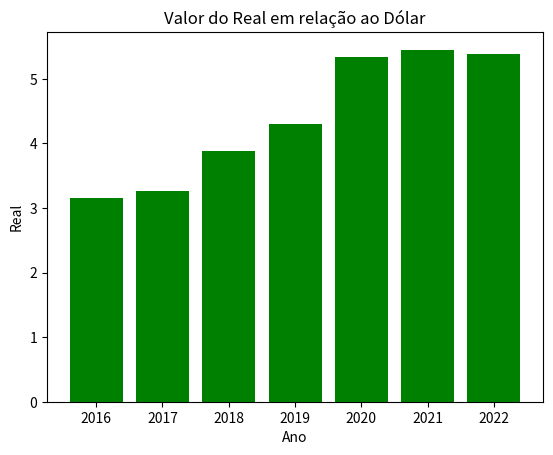

This chart was generated by the following Python code:
import matplotlib.pyplot as plt
import numpy as np

anos = np.array(['2016', '2017', '2018', '2019', '2020', '2021', '2022'])
valor_dolar = np.array([3.15, 3.26, 3.88, 4.30, 5.33, 5.45, 5.39])

plt.bar(anos, valor_dolar, color='green')
plt.xlabel('Ano')
plt.ylabel('Real')
plt.title('Valor do Real em relação ao Dólar')
plt.show()
